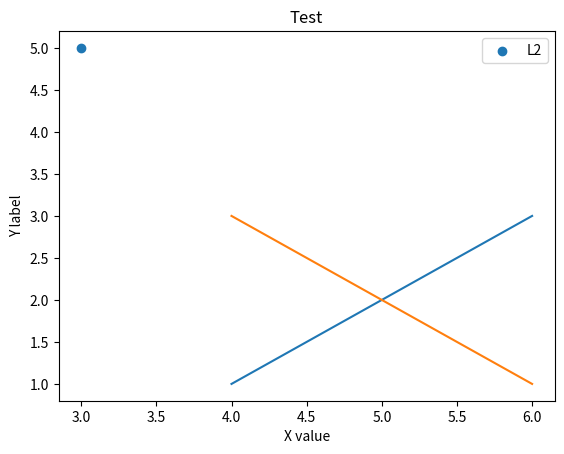
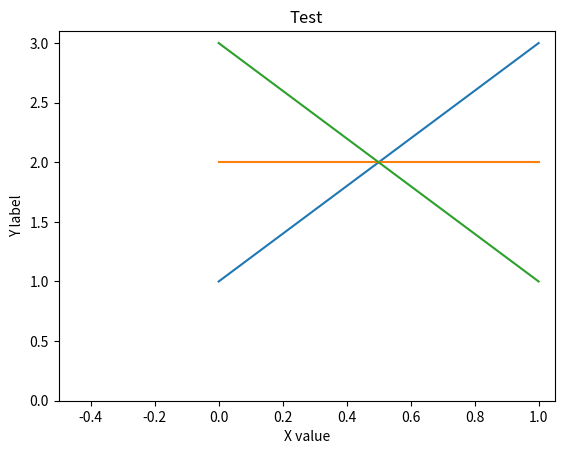

Write the Python code that produced these figures, in order. (Note: this script raises an exception after producing the figures.)
import sys
sys.path.append('..')

import numpy as np

d1 = [4, 5, 6]

d2 = np.array([[1, 2, 3],
               [3, 2, 1]]).T

import matplotlib
from matplotlib import pyplot as plt

# automatic backend
matplotlib.get_backend()

%matplotlib inline
matplotlib.get_backend()

fig = plt.figure()
plt.plot(d1, d2)
plt.scatter(3, 5, label='L2')
plt.title('Test')
plt.legend()
plt.xlabel('X value')
plt.ylabel('Y label')
plt.show()

fig = plt.figure()
plt.plot(d2.T)
plt.title('Test')
plt.xlabel('X value')
plt.ylabel('Y label')
plt.xlim(-0.5)
plt.ylim(0)
plt.show()

import uplot

%matplotlib inline
inline = uplot.engine.MatplotEngine(backend='module://matplotlib_inline.backend_inline')
inline.mpl.get_backend()

f1 = uplot.figure(engine=inline)
f1.plot(d1, d2)
f1.scatter(3, 5, name='L2')
f1.title('Test')
f1.legend(True)
f1.xlabel('X value')
f1.ylabel('Y value')
f1.sync_axis_scale()
f1.show()

f2 = uplot.figure(engine=inline, aspect_ratio=0.4)
f2.plot(d2.T)
f2.title('Test')
f2.legend(True)
f2.xlabel('X value')
f2.ylabel('Y value')
f2.xlim(-0.5)
f2.ylim(0)
f2.show()

%matplotlib ipympl
matplotlib.get_backend()

fig = plt.figure()
plt.plot(d1, d2)
plt.scatter(3, 5, label='L2')
plt.title('Test')
plt.legend()
plt.xlabel('X value')
plt.ylabel('Y label')
plt.show()

fig = plt.figure()
plt.plot(d2.T)
plt.title('Test')
plt.xlabel('X value')
plt.ylabel('Y label')
plt.xlim(-0.5)
plt.ylim(0)
plt.show()

%matplotlib ipympl
ipympl = uplot.engine.MatplotEngine(backend='module://ipympl.backend_nbagg')
ipympl.mpl.get_backend()

f1 = uplot.figure(engine=ipympl)
f1.plot(d1, d2)
f1.scatter(3, 5, name='L2')
f1.title('Test')
f1.legend(True)
f1.xlabel('X value')
f1.ylabel('Y value')
f1.sync_axis_scale()
f1.show()

f2 = uplot.figure(engine=ipympl, aspect_ratio=0.4)
f2.plot(d2.T)
f2.title('Test')
f2.legend(True)
f2.xlabel('X value')
f2.ylabel('Y value')
f2.xlim(-0.5)
f2.ylim(0)
f2.show()

f1 = uplot.figure(engine='pl5')
f1.plot(d1, d2)
f1.scatter(3, 5, name='L2')
f1.title('Test')
f1.legend(True)
f1.xlabel('X value')
f1.ylabel('Y value')
f1.sync_axis_scale()
f1.show()

f2 = uplot.figure(aspect_ratio=0.4)
f2.plot(d2.T)
f2.title('Test')
f2.legend(True)
f2.xlabel('X value')
f2.ylabel('Y value')
f2.xlim(-0.5)
f2.ylim(0)
f2.show()